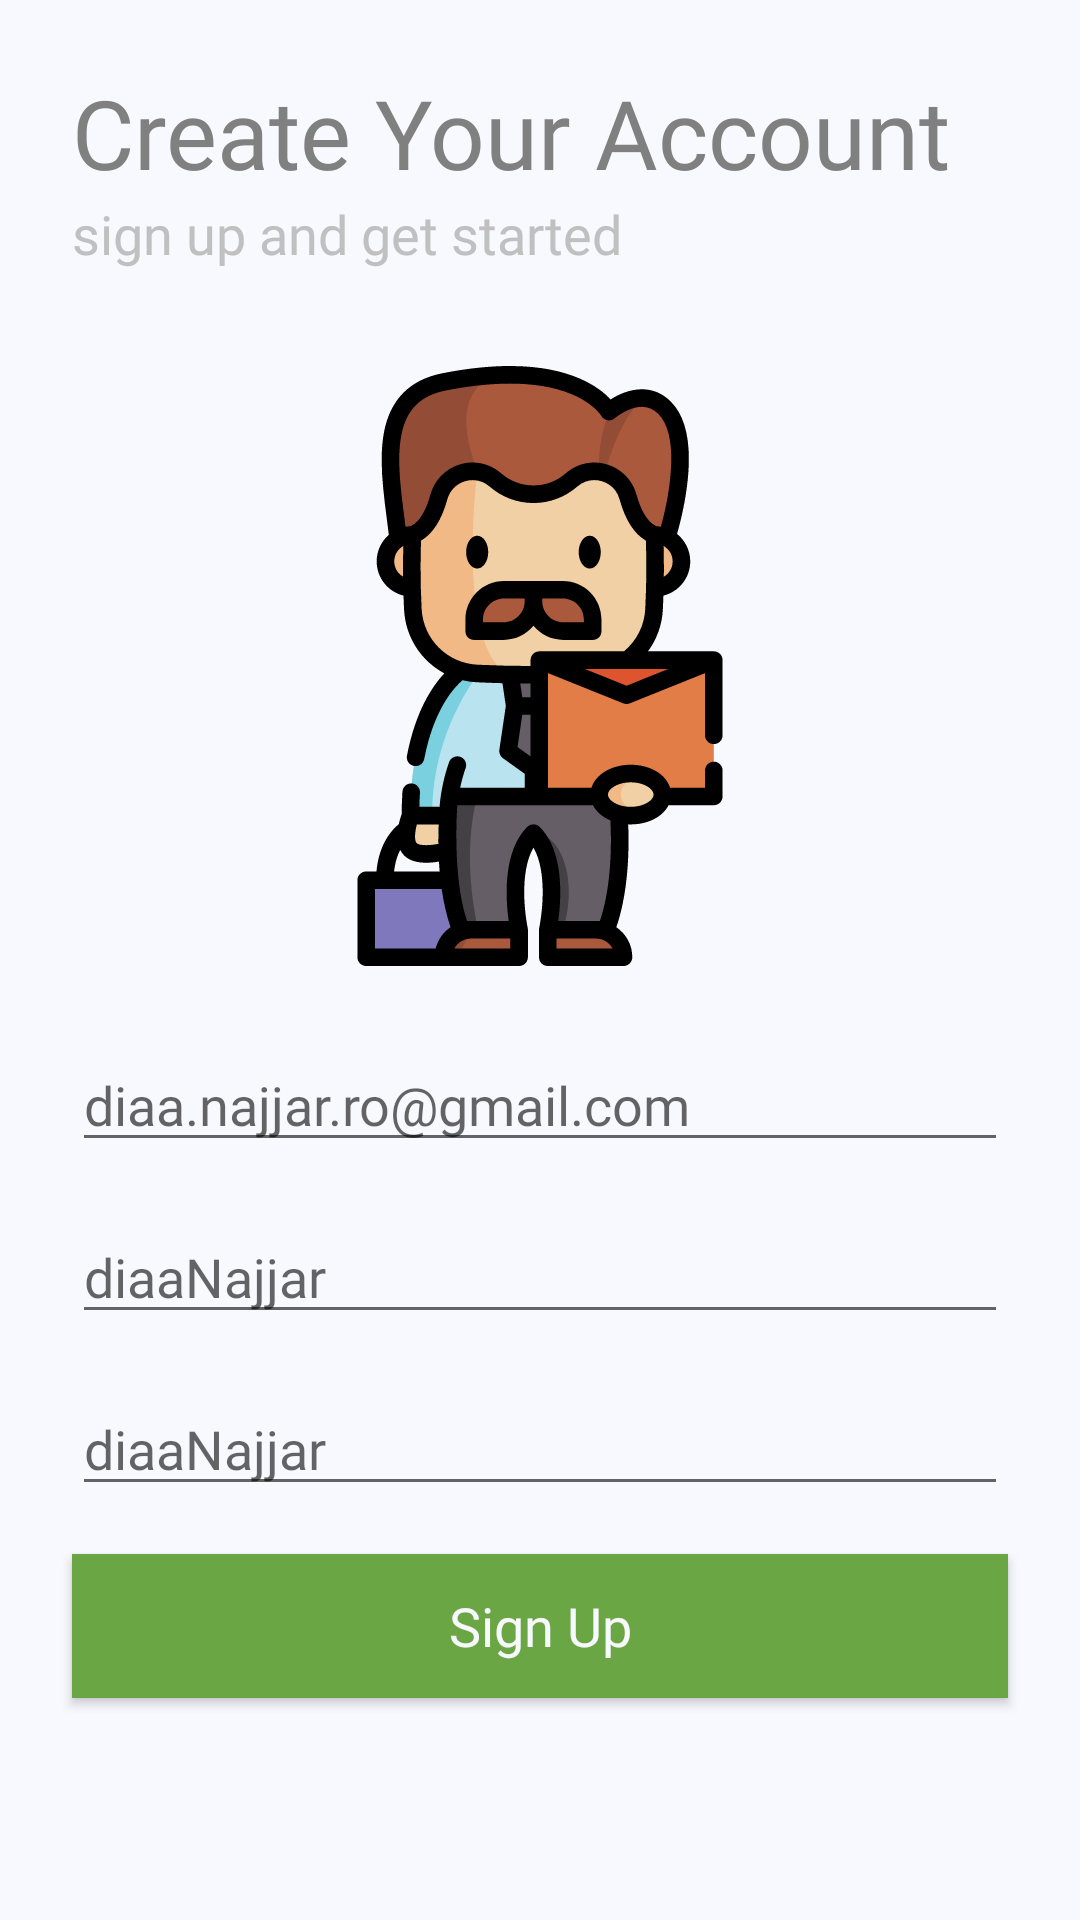

Android layout source for this screen:
<!-- AndroidManifest.xml: application theme AppTheme -->
<!-- res/layout/fragment_sign_up.xml -->
<?xml version="1.0" encoding="utf-8"?>
<androidx.constraintlayout.widget.ConstraintLayout xmlns:android="http://schemas.android.com/apk/res/android"
    xmlns:app="http://schemas.android.com/apk/res-auto"
    xmlns:tools="http://schemas.android.com/tools"
    android:layout_width="match_parent"
    android:layout_height="match_parent"
    android:background="@color/colorAccent"
    tools:context=".ui.LoginFragment">

    <androidx.constraintlayout.widget.Guideline
        android:id="@+id/guideline"
        android:layout_width="wrap_content"
        android:layout_height="wrap_content"
        android:orientation="horizontal"
        app:layout_constraintGuide_percent="0.10259918" />

    <TextView
        android:id="@+id/textView6"
        android:layout_width="wrap_content"
        android:layout_height="wrap_content"
        android:layout_marginStart="24dp"
        android:layout_marginLeft="24dp"
        android:fontFamily="@font/acme"
        android:text="Create Your Account"
        android:textColor="@color/colorGray"
        android:textSize="32sp"
        app:layout_constraintBottom_toTopOf="@+id/guideline"
        app:layout_constraintStart_toStartOf="parent" />

    <TextView
        android:id="@+id/textView7"
        android:layout_width="wrap_content"
        android:layout_height="wrap_content"
        android:fontFamily="@font/acme"
        android:text="sign up and get started"
        android:textColor="@color/colorSilver"
        android:textSize="18sp"
        app:layout_constraintStart_toStartOf="@+id/textView6"
        app:layout_constraintTop_toTopOf="@+id/guideline" />

    <ImageView
        android:id="@+id/imageView4"
        android:layout_width="200dp"
        android:layout_height="200dp"
        android:layout_marginTop="32dp"
        android:src="@drawable/ic_person"
        app:layout_constraintEnd_toEndOf="parent"
        app:layout_constraintStart_toStartOf="parent"
        app:layout_constraintTop_toBottomOf="@+id/textView7" />

    <EditText
        android:id="@+id/editTextTextEmailAddress"
        android:layout_width="0dp"
        android:layout_height="wrap_content"
        android:layout_marginStart="24dp"
        android:layout_marginLeft="24dp"
        android:layout_marginTop="24dp"
        android:layout_marginEnd="24dp"
        android:layout_marginRight="24dp"
        android:ems="10"
        android:fontFamily="@font/acme"
        android:hint="diaa.najjar.ro@gmail.com"
        android:inputType="textEmailAddress"
        app:layout_constraintEnd_toEndOf="parent"
        app:layout_constraintStart_toStartOf="parent"
        app:layout_constraintTop_toBottomOf="@+id/imageView4" />

    <EditText
        android:id="@+id/editTextTextPassword"
        android:layout_width="0dp"
        android:layout_height="wrap_content"
        android:layout_marginStart="24dp"
        android:layout_marginLeft="24dp"
        android:layout_marginTop="16dp"
        android:layout_marginEnd="24dp"
        android:layout_marginRight="24dp"
        android:ems="10"
        android:fontFamily="@font/acme"
        android:hint="diaaNajjar"
        android:inputType="textPassword"
        app:layout_constraintEnd_toEndOf="parent"
        app:layout_constraintStart_toStartOf="parent"
        app:layout_constraintTop_toBottomOf="@+id/editTextTextEmailAddress" />

    <EditText
        android:id="@+id/editTextTextPassword2"
        android:layout_width="0dp"
        android:layout_height="wrap_content"
        android:layout_marginStart="24dp"
        android:layout_marginLeft="24dp"
        android:layout_marginTop="16dp"
        android:layout_marginEnd="24dp"
        android:layout_marginRight="24dp"
        android:ems="10"
        android:fontFamily="@font/acme"
        android:hint="diaaNajjar"
        android:inputType="textPassword"
        app:layout_constraintEnd_toEndOf="parent"
        app:layout_constraintStart_toStartOf="parent"
        app:layout_constraintTop_toBottomOf="@+id/editTextTextPassword" />

    <Button
        android:id="@+id/button"
        android:layout_width="0dp"
        android:layout_height="wrap_content"
        android:layout_marginStart="24dp"
        android:layout_marginLeft="24dp"
        android:layout_marginTop="16dp"
        android:layout_marginEnd="24dp"
        android:layout_marginRight="24dp"
        android:background="@color/colorPrimaryDark"
        android:fontFamily="@font/acme"
        android:text="Sign Up"
        android:textAllCaps="false"
        android:textColor="@color/colorAccent"
        android:textSize="18sp"
        app:layout_constraintEnd_toEndOf="parent"
        app:layout_constraintHorizontal_bias="0.0"
        app:layout_constraintStart_toStartOf="parent"
        app:layout_constraintTop_toBottomOf="@+id/editTextTextPassword2" />

</androidx.constraintlayout.widget.ConstraintLayout>
<!-- resources referenced by this layout -->
<resources>
  <color name="colorAccent">#f8f8ff</color>
  <color name="colorGray">#808080</color>
  <color name="colorPrimaryDark">#6ba644</color>
  <color name="colorSilver">#C0C0C0</color>
  <!-- drawable ic_person: vector/xml drawable (drawable, 12491 chars, omitted) -->
  <style name="AppTheme" parent="Theme.AppCompat.Light.NoActionBar">
          
          <item name="colorPrimary">@color/colorPrimary</item>
          <item name="colorPrimaryDark">@color/colorPrimaryDark</item>
          <item name="colorAccent">@color/colorAccent</item>
  
  
          <item name="android:statusBarColor" tools:targetApi="lollipop">@color/colorAccent</item>
          <item name="android:windowLightStatusBar" tools:targetApi="m">true</item>
  
      </style>
  <color name="colorPrimary">#77b64e</color>
</resources>
